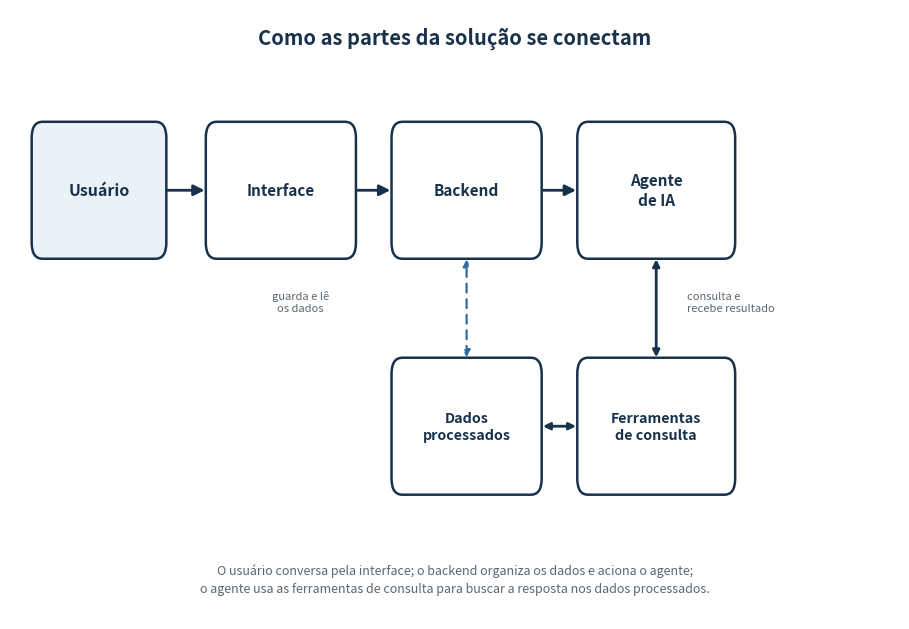

Source code (Python): (Note: this script raises an exception after producing the figure.)
# -*- coding: utf-8 -*-
"""Diagrama simplificado (sem nomes de arquivo/classe) para a versão de leitura geral."""
import os
import matplotlib
matplotlib.use("Agg")
import matplotlib.pyplot as plt
from matplotlib.patches import FancyBboxPatch, FancyArrowPatch

NAVY = "#17324A"
BLUE = "#2E6C9E"
LIGHT_BLUE = "#EAF2F8"
GRAY = "#5B6770"
WHITE = "#FFFFFF"

fig, ax = plt.subplots(figsize=(9.2, 6.4))
ax.set_xlim(0, 11.5)
ax.set_ylim(0, 5.3)
ax.axis("off")

def box(x, y, w, h, text, fc=WHITE, ec=NAVY, tc=NAVY, fs=12, lw=1.8):
    patch = FancyBboxPatch(
        (x, y), w, h,
        boxstyle="round,pad=0.02,rounding_size=0.14",
        linewidth=lw, edgecolor=ec, facecolor=fc, zorder=2,
    )
    ax.add_patch(patch)
    ax.text(x + w / 2, y + h / 2, text, ha="center", va="center",
             fontsize=fs, color=tc, weight="bold", zorder=3, linespacing=1.3)
    return (x, y, w, h)

def arrow(b1, b2, bidir=False, color=NAVY, lw=2.0, label=None, label_dy=0.22):
    x1, y1, w1, h1 = b1
    x2, y2, w2, h2 = b2
    start = (x1 + w1, y1 + h1 / 2)
    end = (x2, y2 + h2 / 2)
    style = "<|-|>" if bidir else "-|>"
    a = FancyArrowPatch(start, end, arrowstyle=style, mutation_scale=16, linewidth=lw, color=color, zorder=1)
    ax.add_patch(a)
    if label:
        ax.text((start[0] + end[0]) / 2, start[1] + label_dy, label, fontsize=8.6,
                 color=GRAY, ha="center", va="bottom", style="italic")

ax.text(5.75, 5.05, "Como as partes da solução se conectam", ha="center", va="center",
        fontsize=14.5, color=NAVY, weight="bold")

H = 1.15
usuario = box(0.3, 3.15, 1.7, H, "Usuário", fc=LIGHT_BLUE, fs=11.5)
interface = box(2.55, 3.15, 1.9, H, "Interface", fs=11)
backend = box(4.95, 3.15, 1.9, H, "Backend", fs=11)
agente = box(7.35, 3.15, 2.0, H, "Agente\nde IA", fs=11)
ferramentas = box(7.35, 1.1, 2.0, H, "Ferramentas\nde consulta", fs=10.3)
dados = box(4.95, 1.1, 1.9, H, "Dados\nprocessados", fs=10.3)

arrow(usuario, interface)
arrow(interface, backend)
arrow(backend, agente)
ax.annotate("", xy=(ferramentas[0] + ferramentas[2] / 2, ferramentas[1] + ferramentas[3]),
            xytext=(agente[0] + agente[2] / 2, agente[1]),
            arrowprops=dict(arrowstyle="<|-|>", color=NAVY, lw=2.0))
ax.annotate("", xy=(dados[0] + dados[2], dados[1] + dados[3] / 2),
            xytext=(ferramentas[0], ferramentas[1] + ferramentas[3] / 2),
            arrowprops=dict(arrowstyle="<|-|>", color=NAVY, lw=2.0))
ax.annotate("", xy=(backend[0] + backend[2] / 2, backend[1]),
            xytext=(dados[0] + dados[2] / 2, dados[1] + dados[3]),
            arrowprops=dict(arrowstyle="<|-|>", color=BLUE, lw=1.6, linestyle=(0, (4, 3))))

ax.text(8.75, 2.68, "consulta e\nrecebe resultado", fontsize=8, color=GRAY, ha="left", style="italic")
ax.text(3.75, 2.68, "guarda e lê\nos dados", fontsize=8, color=GRAY, ha="center", style="italic")

ax.text(5.75, 0.35,
        "O usuário conversa pela interface; o backend organiza os dados e aciona o agente;\n"
        "o agente usa as ferramentas de consulta para buscar a resposta nos dados processados.",
        ha="center", va="center", fontsize=9, color=GRAY, linespacing=1.5)

plt.tight_layout()
out = os.path.join(os.environ["REPORT_ASSETS_DIR"], "arquitetura_simples.png")
plt.savefig(out, dpi=220, facecolor="white", bbox_inches="tight")
print("saved", out)
